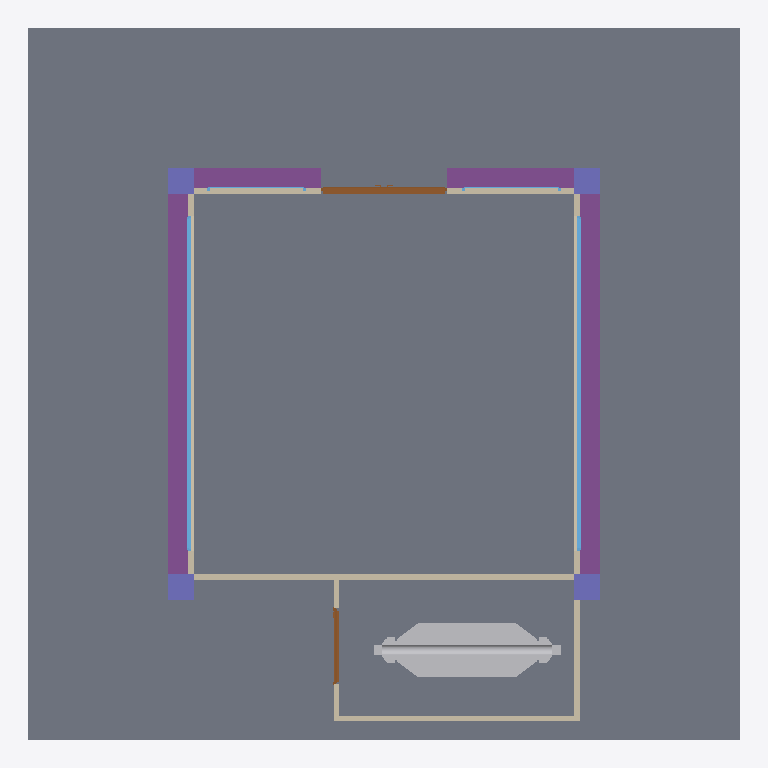
Plan cut of the same IFC building model at storey 'GF' (level 0.00 m, cut at 1.40 m), seen from above with north up, elements coloured by IFC class: 7 walls (beige), 4 footings (purple), 4 windows (light blue), 4 columns (violet), 2 doors (brown), 1 slab (grey), 1 other element (light grey). Cut surfaces are drawn darker.
Extent 14.0 m × 14.0 m × 5.5 m (x, y, z). Storeys (3): GF at 0.00 m; Ducting at 4.80 m; Ceiling at 5.00 m. Elements (43): 8 IfcDuctFitting, 7 IfcWall, 6 IfcDuctSegment, 5 IfcWindow, 4 IfcAirTerminalBox, 4 IfcColumn, 4 IfcFooting, 2 IfcDoor, 2 IfcSlab, 1 IfcDistributionElement.

HEADER;
FILE_DESCRIPTION(('ViewDefinition[DesignTransferView]'),'2;1');
FILE_NAME('mini-capstone.ifc','2026-10-29T20:18:56+08:00',(''),(''),'IfcOpenShell 0.9.0.post1','Bonsai 0.9.0-post1-py311','Nobody');
FILE_SCHEMA(('IFC4'));
ENDSEC;
DATA;
#1=IFCPROJECT('0m7c0XYTv6qvAX$GjLNAao',$,'My Project',$,$,$,$,(#10,#22),#5);
#27=IFCSITE('26FrQR1ZrD2fzkINm3HzBQ',$,'My Site',$,$,#50,$,$,$,$,$,$,$,$);
#33=IFCBUILDING('1VEAmmpSj42Oxdwvya0$wx',$,'My Building',$,$,#56,$,$,$,$,$,$);
#39=IFCBUILDINGSTOREY('3o$AsjDpHBXuv2JlZ5Pomi',$,'GF',$,$,#62,$,$,$,$);
#129=IFCBUILDINGSTOREY('0bIOQ7QBX5iAlWZ2fcCPoJ',$,'Ducting',$,$,#7182,$,$,$,$);
#146=IFCBUILDINGSTOREY('0slkEfVSn3sRhdTKwDD13g',$,'Ceiling',$,$,#7172,$,$,$,$);
#101=IFCSLAB('0ZIfjgmQrDPeDiFfAWXOxm',$,'Slab',$,$,#109,#116,$,$);
#4339=IFCDISTRIBUTIONELEMENT('1uiCQZELHFbh7W2QlM1CVO',$,'AHU',$,$,#7262,#4340,$);
#528=IFCFOOTING('3bfmrlph9E7e$Z59Qbu9$L',$,'Footing',$,$,#555,#540,$,$);
#578=IFCFOOTING('0SriGqIT91I8uZH7op1kSc',$,'Footing',$,$,#604,#589,$,$);
#1782=IFCFOOTING('0kE1STAs17Nv9VchQ0k9Ut',$,'Footing',$,$,#7192,#1793,$,$);
#1754=IFCFOOTING('3nFi$kMufCEgrF6G1ucFj4',$,'Footing',$,$,#7187,#1766,$,$);
#453=IFCWALL('1gbafopF585eds01_matc3',$,'Wall',$,$,#500,#459,$,$);
#377=IFCWALL('2GTVmcIavA58xm4j2uscg6',$,'Wall',$,$,#388,#383,$,$);
#5900=IFCWINDOW('1q2GgTa$950gt5Dx4KdKDD',$,'Window',$,$,#6103,#5909,$,3.4295411109924316,6.601357936859131,$,.SINGLE_PANEL.,$);
#6224=IFCWINDOW('1KThAAMDP7GvVhiq_OlWo9',$,'Window',$,$,#6435,#6232,$,3.4295411109924316,6.601357936859131,$,$,$);
#338=IFCWALL('2rubK7vsb8kuw043bKJ0hT',$,'Wall',$,$,#495,#345,$,$);
#415=IFCWALL('042EWEJA569udLZdKWQWO5',$,'Wall',$,$,#426,#421,$,$);
#2774=IFCWALL('342__T1lbDqvJ8ilR5J1$x',$,'Wall',$,$,#7212,#2780,$,$);
#767=IFCDOOR('11S_V46E90_fiH1uYWnDBP',$,'Door',$,$,#6430,#776,$,2.6404857635498047,2.500000238418579,$,.DOUBLE_DOOR_SLIDING.,$);
#2749=IFCWALL('1BCEhp5jr2pvceQJghk6ja',$,'Wall',$,$,#7207,#2755,$,$);
#223=IFCCOLUMN('3xBeVTNm16bA86FBoqpfUR',$,'Column',$,$,#276,#234,$,$);
#173=IFCCOLUMN('2LkyzzEIL7p8B8c5Hin5J9',$,'Column',$,$,#200,#185,$,$);
#250=IFCCOLUMN('3PMVEp_LTDCh5NoZjs3_td',$,'Column',$,$,#281,#261,$,$);
#201=IFCCOLUMN('05tYolyErCSPagq4VNQ8x5',$,'Column',$,$,#249,#212,$,$);
#3261=IFCDOOR('3qQLZSPdHA0QnDJGOkys2b',$,'Door',$,$,#5596,#3270,$,2.0,1.5,$,.SINGLE_SWING_RIGHT.,$);
#2799=IFCWALL('2qLhiZFpn01PDx1_r8DLJ5',$,'Wall',$,$,#7217,#2805,$,$);
#2175=IFCWINDOW('1FzTDnXp947wfB6va$HA9z',$,'Window',$,$,#7197,#2184,$,3.4295411109924316,1.9387105703353882,$,.SINGLE_PANEL.,$);
#2540=IFCWINDOW('2HSx3Fpan4nAr7wxoIEefg',$,'Window',$,$,#7202,#2553,$,3.4295411109924316,1.9387105703353882,$,.SINGLE_PANEL.,$);
ENDSEC;
